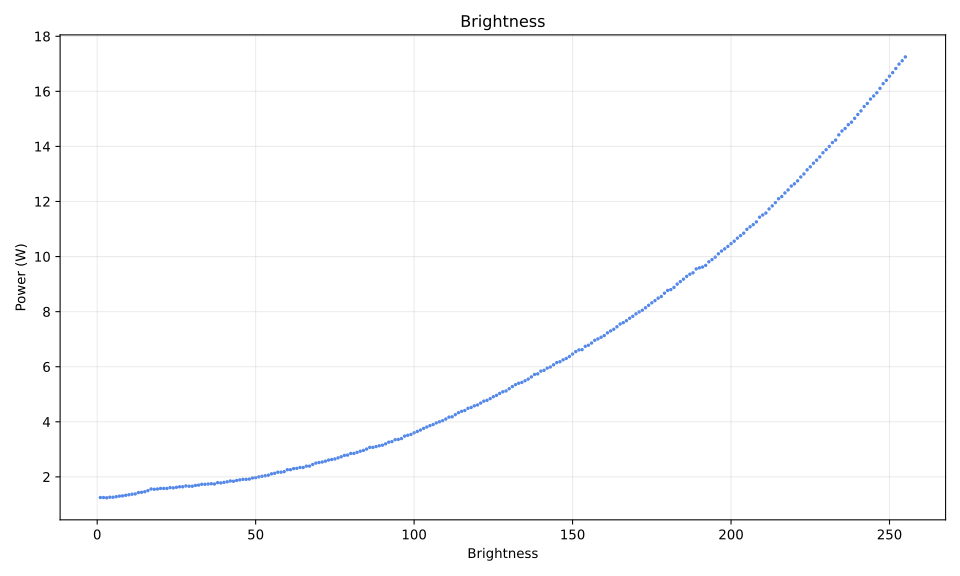

Source data for this figure (header and first rows):
bri, watt
1, 1.25
2, 1.25
3, 1.24
4, 1.26
5, 1.26
6, 1.28
7, 1.3
8, 1.31
9, 1.33
10, 1.35
11, 1.37
12, 1.38
13, 1.43
14, 1.44
15, 1.46
16, 1.5
17, 1.56
18, 1.55
19, 1.56
20, 1.58
21, 1.58
22, 1.58
23, 1.61
24, 1.6
25, 1.62
26, 1.64
27, 1.64
28, 1.67
29, 1.66
30, 1.66
31, 1.69
32, 1.7
33, 1.73
34, 1.73
35, 1.74
36, 1.75
37, 1.74
38, 1.79
39, 1.78
40, 1.8
41, 1.82
42, 1.85
43, 1.84
44, 1.87
45, 1.89
46, 1.91
47, 1.91
48, 1.92
49, 1.96
50, 1.97
51, 2.0
52, 2.02
53, 2.04
54, 2.06
55, 2.11
56, 2.13
57, 2.17
58, 2.17
59, 2.19
60, 2.26
... 195 more rows
